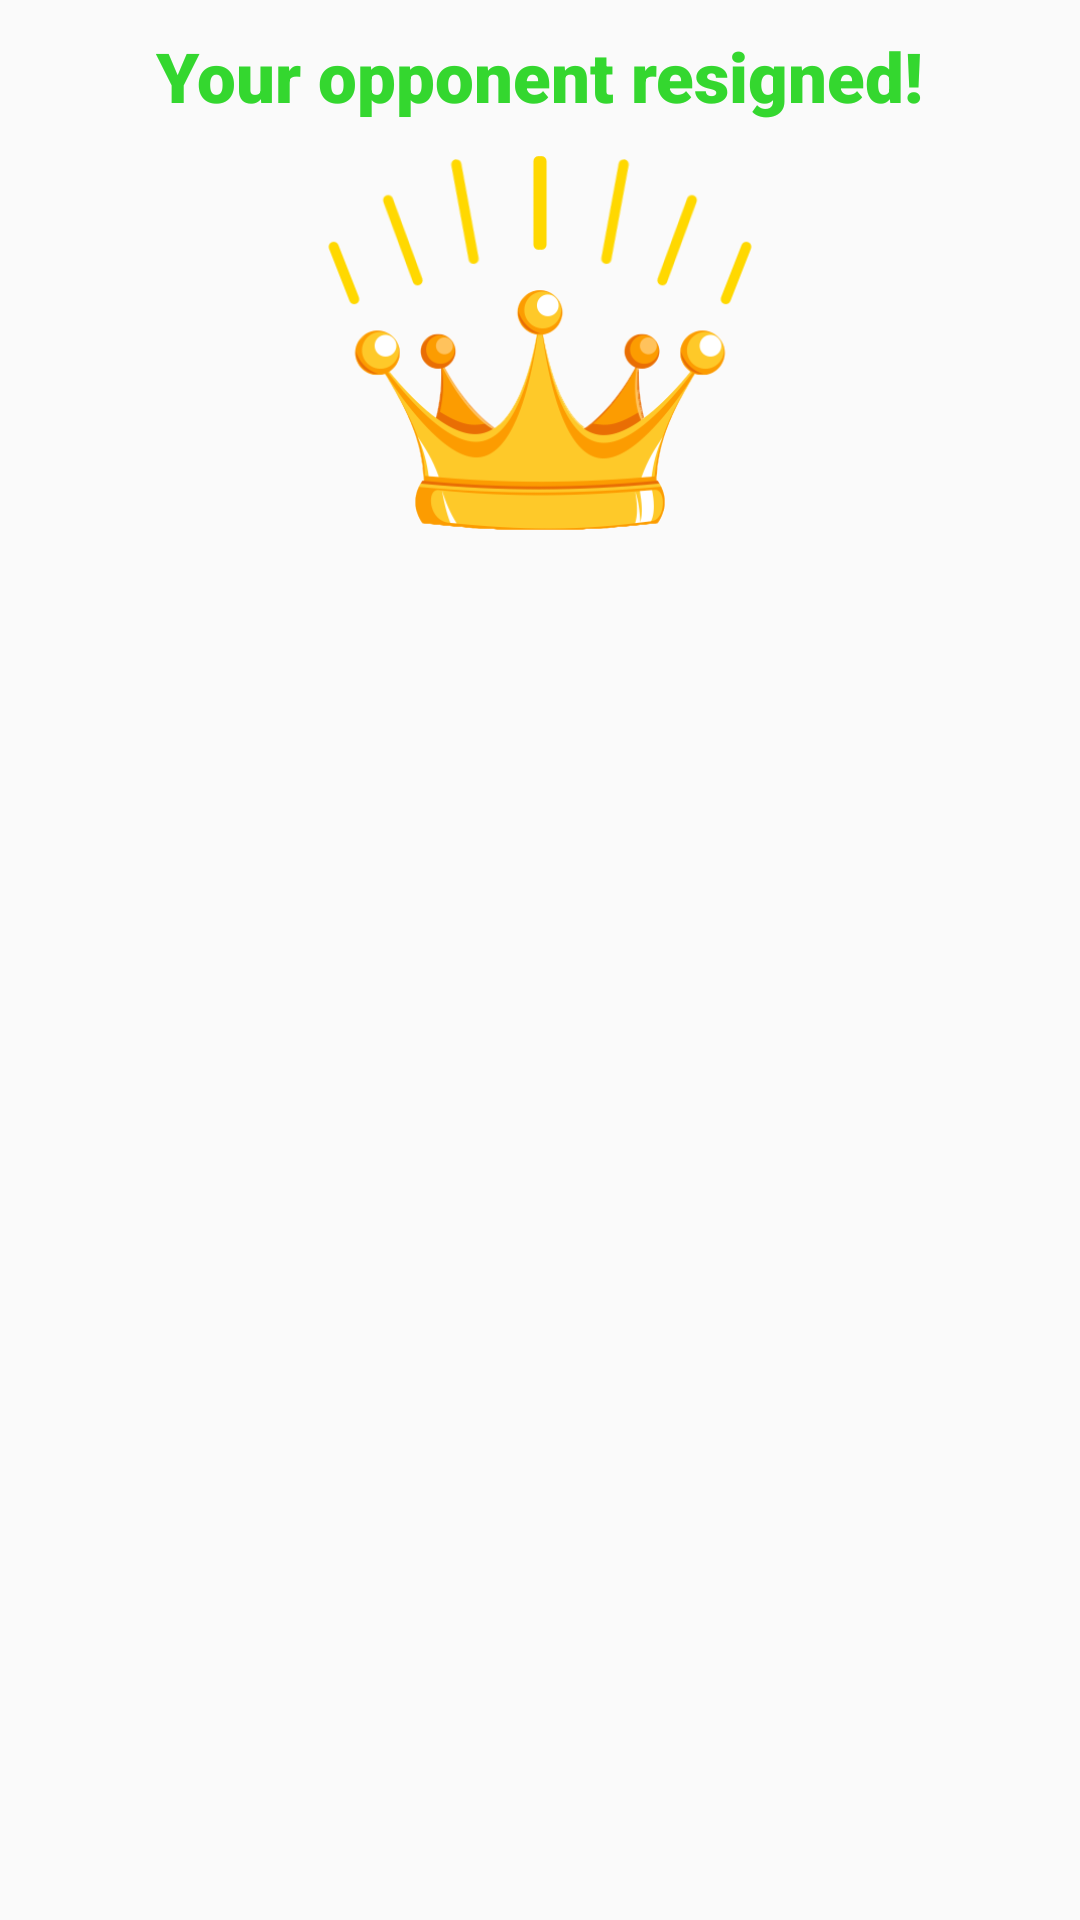

Layout XML and referenced resources for this Android screen:
<!-- AndroidManifest.xml: application theme AppTheme -->
<!-- res/layout/win_game_resign_dialog.xml -->
<?xml version="1.0" encoding="utf-8"?>
<androidx.constraintlayout.widget.ConstraintLayout xmlns:android="http://schemas.android.com/apk/res/android"
    xmlns:app="http://schemas.android.com/apk/res-auto"
    android:layout_width="match_parent"
    android:layout_height="wrap_content">

    <TextView
        android:id="@+id/dialog_title"
        android:layout_width="wrap_content"
        android:layout_height="wrap_content"
        android:layout_marginTop="10dp"
        android:fontFamily="sans-serif-black"
        android:paddingBottom="10dp"
        android:text="@string/user_won_opponent_resign_dialog_title"
        android:textColor="@color/user_win"
        android:textSize="23sp"
        app:layout_constraintEnd_toEndOf="parent"
        app:layout_constraintStart_toStartOf="parent"
        app:layout_constraintTop_toTopOf="parent" />

    <ImageView
        android:id="@+id/art"
        android:layout_width="0dp"
        android:layout_height="0dp"
        android:src="@drawable/win_game_art"
        app:layout_constraintDimensionRatio="1.43"
        app:layout_constraintEnd_toEndOf="parent"
        app:layout_constraintStart_toStartOf="parent"
        app:layout_constraintTop_toBottomOf="@id/dialog_title"
        app:layout_constraintWidth_percent="0.5" />

</androidx.constraintlayout.widget.ConstraintLayout>
<!-- resources referenced by this layout -->
<resources>
  <color name="user_win">#34D72F</color>
  <!-- drawable win_game_art: png bitmap (drawable, 44864 bytes) -->
  <string name="user_won_opponent_resign_dialog_title">Your opponent resigned!</string>
  <style name="AppTheme" parent="Theme.AppCompat.Light.NoActionBar">
          
          <item name="colorPrimary">@color/colorPrimary</item>
          <item name="colorPrimaryDark">@color/colorPrimaryDark</item>
          <item name="colorAccent">@color/colorAccent</item>
      </style>
  <color name="colorPrimary">#6200EE</color>
  <color name="colorPrimaryDark">#7D778C</color>
  <color name="colorAccent">#2BE4B2</color>
</resources>
